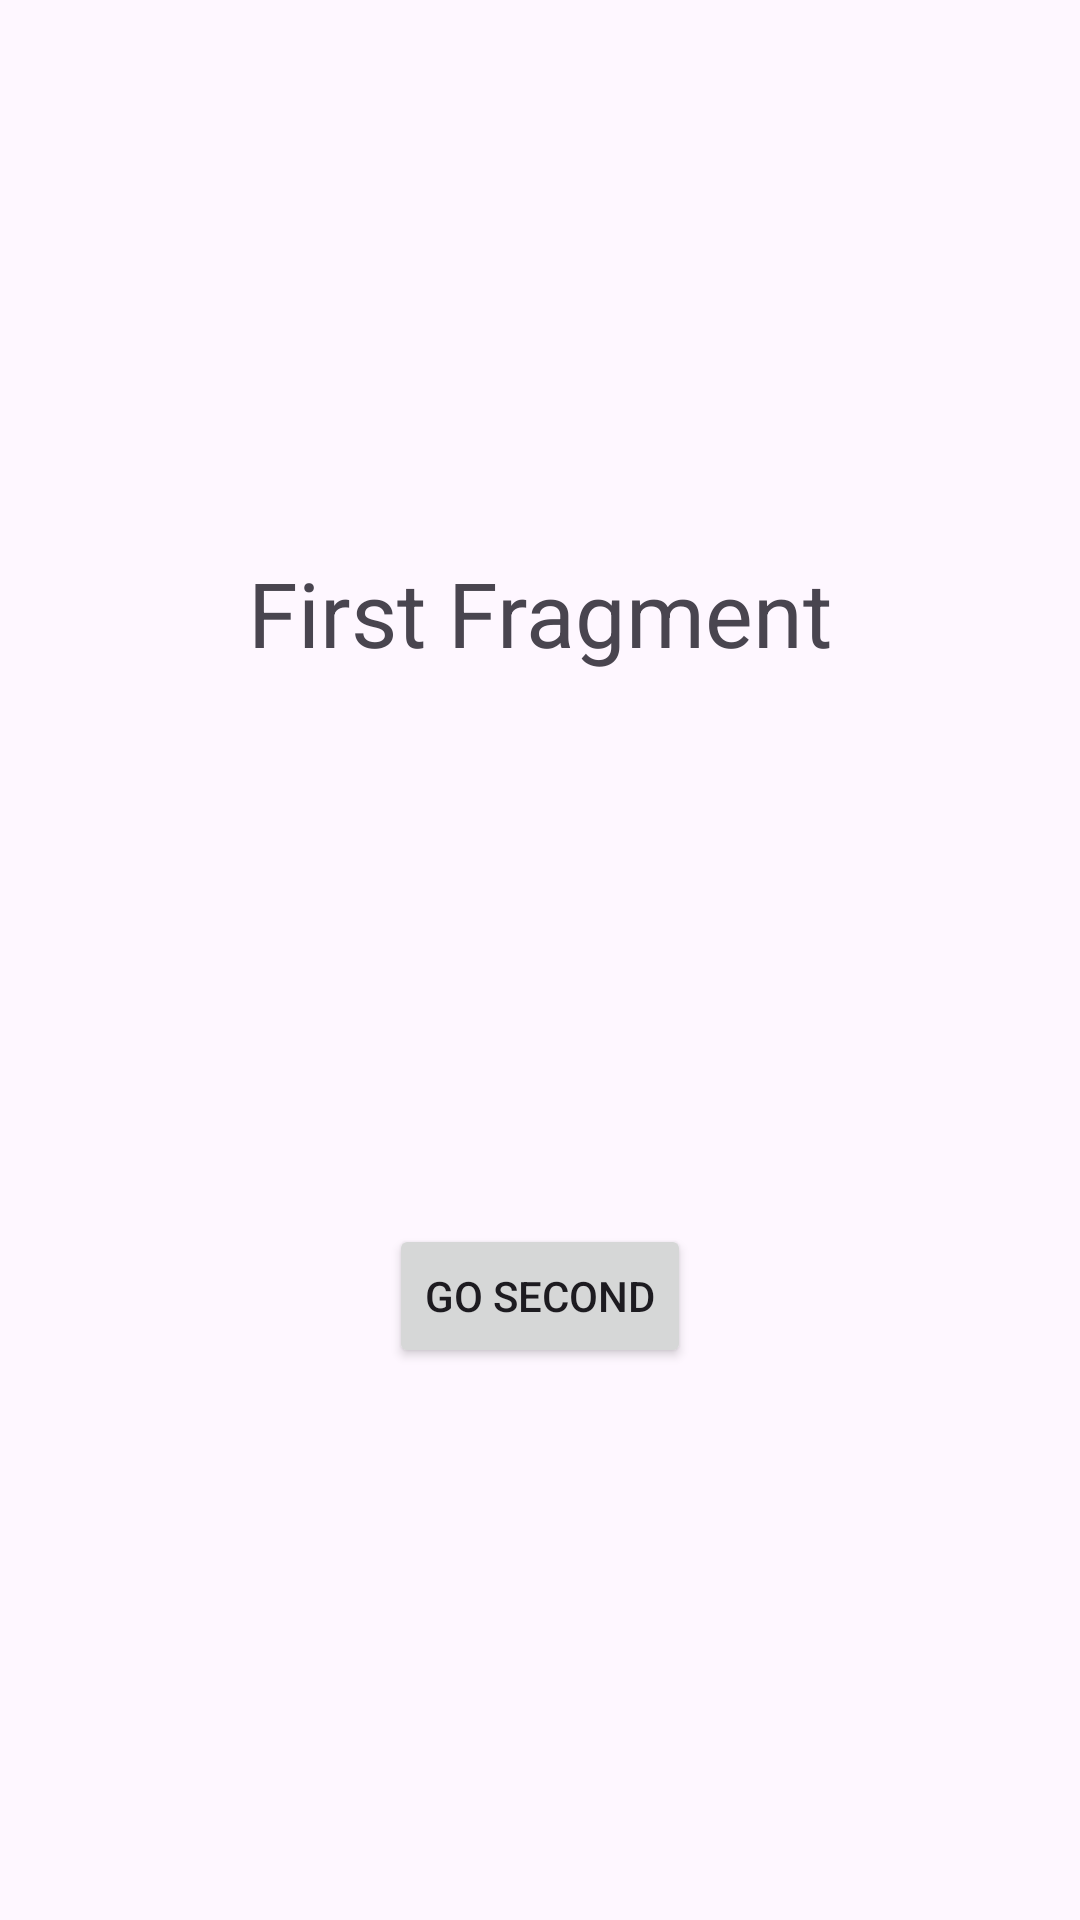

Layout XML and referenced resources for this Android screen:
<!-- AndroidManifest.xml: application theme Theme.LearnAndroidFinal -->
<!-- res/layout/fragment_first.xml -->
<androidx.constraintlayout.widget.ConstraintLayout xmlns:android="http://schemas.android.com/apk/res/android"
    xmlns:app="http://schemas.android.com/apk/res-auto"
    android:layout_width="match_parent"
    android:layout_height="match_parent">

    <TextView
        android:id="@+id/textViewFirstFragment"
        android:layout_width="wrap_content"
        android:layout_height="wrap_content"
        android:text="First Fragment"
        android:textSize="30sp"
        app:layout_constraintBottom_toTopOf="@+id/buttonGoSecond"
        app:layout_constraintEnd_toEndOf="parent"
        app:layout_constraintStart_toStartOf="parent"
        app:layout_constraintTop_toTopOf="parent" />

    <Button
        android:id="@+id/buttonGoSecond"
        android:layout_width="wrap_content"
        android:layout_height="wrap_content"
        android:text="Go Second"
        app:layout_constraintBottom_toBottomOf="parent"
        app:layout_constraintEnd_toEndOf="parent"
        app:layout_constraintStart_toStartOf="parent"
        app:layout_constraintTop_toBottomOf="@+id/textViewFirstFragment" />

</androidx.constraintlayout.widget.ConstraintLayout>
<!-- resources referenced by this layout -->
<resources>
  <style name="Theme.LearnAndroidFinal" parent="Base.Theme.LearnAndroidFinal" />
  <style name="Base.Theme.LearnAndroidFinal" parent="Theme.Material3.DayNight.NoActionBar">
          
          
      </style>
</resources>
